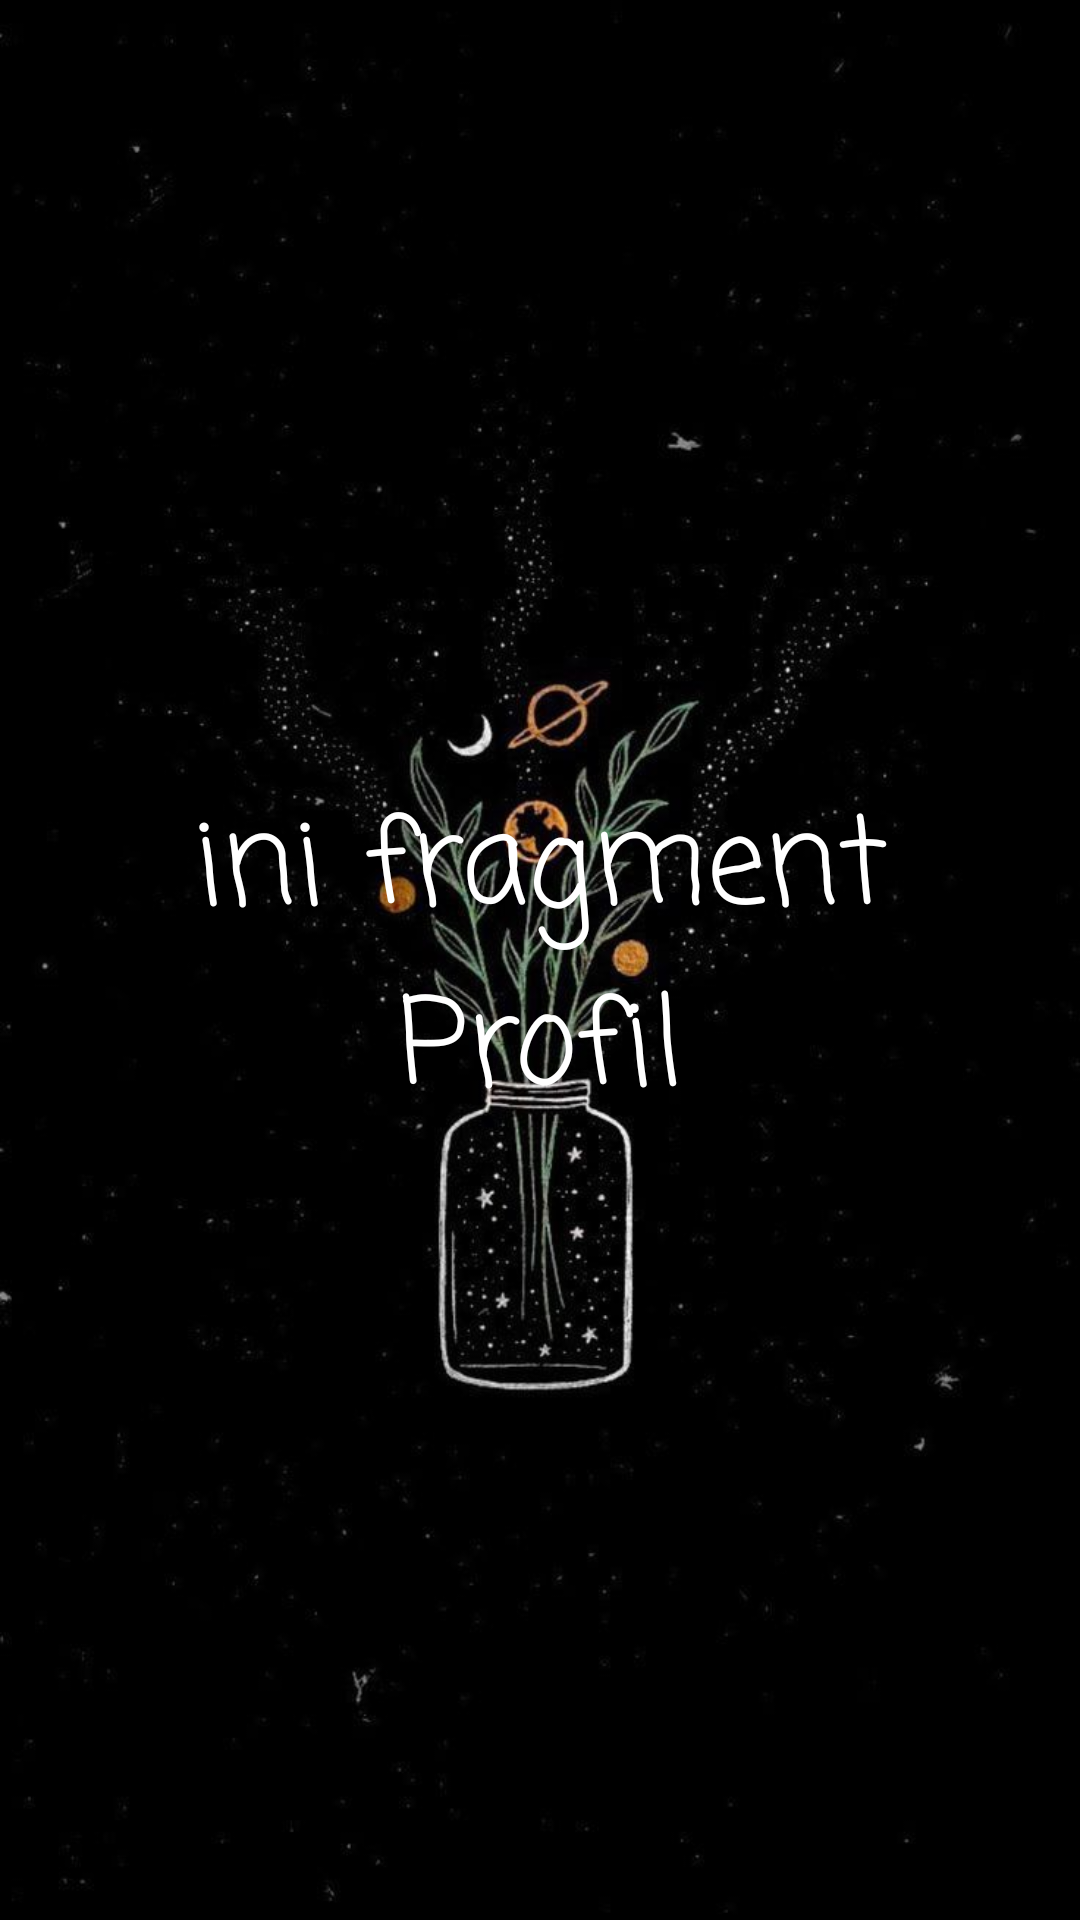

Layout XML and referenced resources for this Android screen:
<!-- AndroidManifest.xml: application theme Theme.TugasViewPage -->
<!-- res/layout/fragment_profil.xml -->
<?xml version="1.0" encoding="utf-8"?>
<LinearLayout
    xmlns:android="http://schemas.android.com/apk/res/android" android:layout_width="match_parent"
    android:layout_height="match_parent"
    android:orientation="vertical">

    <TextView
        android:layout_width="match_parent"
        android:layout_height="match_parent"
        android:layout_weight="1"
        android:gravity="center"
        android:text="ini fragment
                       Profil"
        android:textSize="40dp"
        android:textColor="@color/cardview_light_background"
        android:fontFamily="casual"
        android:textAlignment="center"
        android:background="@drawable/bg2"
        />

</LinearLayout>
<!-- resources referenced by this layout -->
<resources>
  <!-- drawable bg2: jpg bitmap (drawable, 44903 bytes) -->
  <style name="Theme.TugasViewPage" parent="Theme.MaterialComponents.DayNight.DarkActionBar">
          
          <item name="colorPrimary">@color/purple_500</item>
          <item name="colorPrimaryVariant">@color/purple_700</item>
          <item name="colorOnPrimary">@color/white</item>
          
          <item name="colorSecondary">@color/teal_200</item>
          <item name="colorSecondaryVariant">@color/teal_700</item>
          <item name="colorOnSecondary">@color/black</item>
          
          <item name="android:statusBarColor" tools:targetApi="l">?attr/colorPrimaryVariant</item>
          
      </style>
  <!-- not gathered from this repository: default colours our renderer supplied (Android Studio template values) -->
  <color name="purple_500">#FF6200EE</color>
  <color name="purple_700">#FF3700B3</color>
  <color name="teal_200">#FF03DAC5</color>
  <color name="teal_700">#FF018786</color>
  <color name="black">#FF000000</color>
  <color name="white">#FFFFFFFF</color>
</resources>
